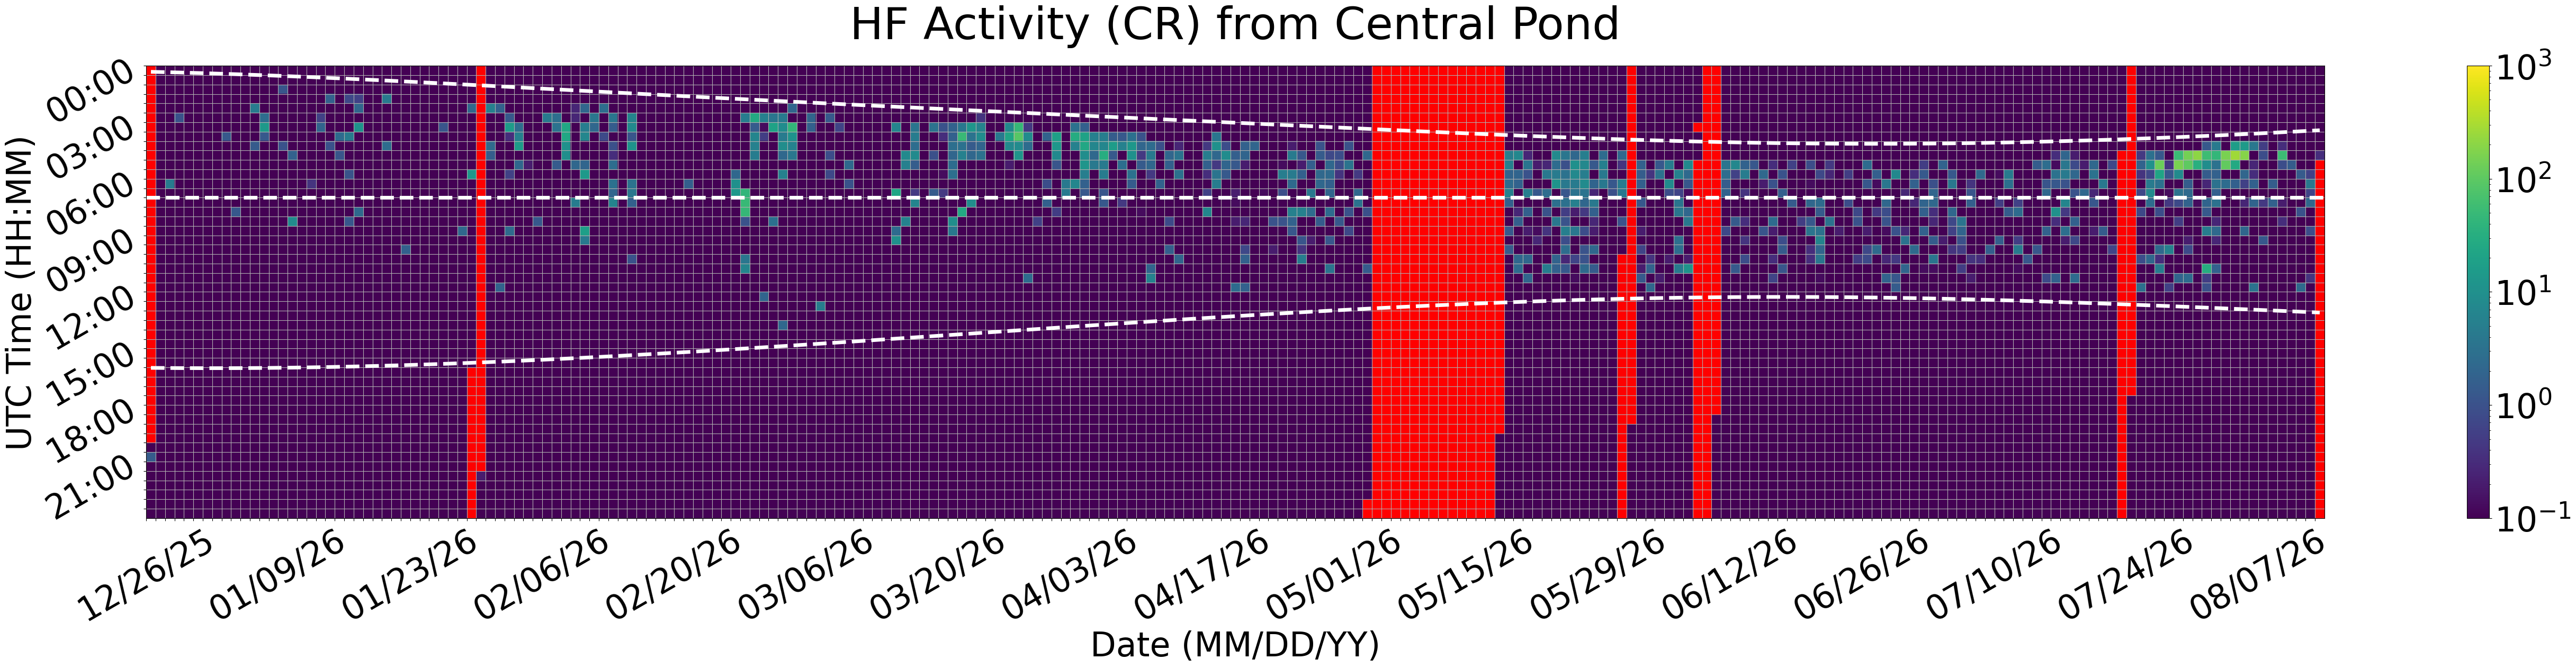

Source data for this figure (header and first rows):
Time (UTC), 12/26/25, 12/27/25, 12/28/25, 12/29/25, 12/30/25, 12/31/25, 01/01/26, 01/02/26, 01/03/26, 01/04/26, 01/05/26, 01/06/26, 01/07/26, 01/08/26, 01/09/26, 01/10/26, 01/11/26, 01/12/26, 01/13/26, 01/14/26, 01/15/26, 01/16/26, 01/17/26
00:00, , 0.0, 0.0, 0.0, 0.0, 0.0, 0.0, 0.0, 0.0, 0.0, 0.0, 0.0, 0.0, 0.0, 0.0, 0.0, 0.0, 0.0, 0.0, 0.0, 0.0, 0.0, 0.0
00:30, , 0.0, 0.0, 0.0, 0.0, 0.0, 0.0, 0.0, 0.0, 0.0, 0.0, 0.0, 0.0, 0.0, 0.0, 0.0, 0.0, 0.0, 0.0, 0.0, 0.0, 0.0, 0.0
01:00, , 0.0, 0.0, 0.0, 0.0, 0.0, 0.0, 0.0, 0.0, 0.0, 0.0, 0.0, 0.0, 0.0, 1.133, 0.0, 0.0, 0.0, 0.0, 0.0, 0.0, 0.0, 0.0
01:30, , 0.0, 0.0, 0.0, 0.0, 0.0, 0.0, 0.0, 0.0, 0.0, 0.0, 0.0, 0.0, 0.0, 0.0, 0.06667, 0.0, 0.0, 0.0, 1.733, 0.0, 0.7333, 0.6
02:00, , 0.0, 0.0, 0.0, 0.0, 0.0, 0.0, 0.0, 0.0, 0.0, 0.0, 4.6, 0.0, 0.0, 0.0, 0.0, 0.0, 0.0, 0.0, 0.0, 0.0, 0.0, 2.067
02:30, , 0.0, 0.0, 1.0, 0.0, 0.0, 0.0, 0.0, 0.0, 0.0, 0.0, 0.0, 2.733, 0.0, 0.0, 0.0, 0.0, 0.0, 0.6, 0.0, 0.0, 0.0, 0.0
03:00, , 0.0, 0.0, 0.0, 0.0, 0.0, 0.0, 0.0, 0.0, 0.0, 0.0, 0.0, 14.8, 0.0, 0.0, 0.0, 0.0, 0.0, 1.933, 0.0, 0.0, 0.0, 10.87
03:30, , 0.0, 0.0, 0.0, 0.0, 0.0, 0.0, 0.0, 1.333, 0.0, 0.0, 0.0, 1.333, 0.0, 0.0, 0.0, 0.0, 0.0, 0.0, 0.0, 2.533, 4.533, 0.0
04:00, , 0.0, 0.0, 0.0, 0.0, 0.0, 0.0, 0.0, 0.0, 0.0, 0.0, 1.4, 0.0, 0.0, 1.0, 0.0, 0.0, 0.0, 0.0, 1.0, 0.0, 0.0, 0.0
04:30, , 0.0, 0.0, 0.0, 0.0, 0.0, 0.0, 0.0, 0.0, 0.0, 0.0, 0.0, 0.0, 0.0, 0.0, 1.733, 0.0, 0.0, 0.0, 0.0, 1.133, 0.0, 0.0
05:00, , 0.0, 0.0, 0.0, 0.0, 0.0, 0.0, 0.0, 0.0, 0.0, 0.0, 0.0, 0.0, 0.0, 0.0, 0.0, 0.0, 0.0, 0.0, 0.0, 0.0, 0.0, 0.0
05:30, , 0.0, 0.0, 0.0, 0.0, 0.0, 0.0, 0.0, 0.0, 0.0, 0.0, 0.0, 0.0, 0.0, 0.0, 0.0, 0.0, 0.0, 0.0, 0.0, 0.0, 1.067, 0.0
06:00, , 0.0, 4.667, 0.0, 0.0, 0.0, 0.0, 0.0, 0.0, 0.0, 0.0, 0.0, 0.0, 0.0, 0.0, 0.0, 0.0, 0.4, 0.0, 0.0, 0.0, 0.0, 0.0
06:30, , 0.0, 0.0, 0.0, 0.0, 0.0, 0.0, 0.0, 0.0, 0.0, 0.0, 0.0, 0.0, 0.0, 0.0, 0.0, 0.0, 0.0, 0.0, 0.0, 0.0, 0.0, 0.0
07:00, , 0.0, 0.0, 0.0, 0.0, 0.0, 0.0, 0.0, 0.0, 0.0, 0.0, 0.0, 0.0, 0.0, 0.0, 0.0, 0.0, 0.0, 0.0, 0.0, 0.0, 0.0, 0.0
07:30, , 0.0, 0.0, 0.0, 0.0, 0.0, 0.0, 0.0, 0.0, 1.267, 0.0, 0.0, 0.0, 0.0, 0.0, 0.0, 0.0, 0.0, 0.0, 0.0, 0.0, 0.0, 2.333
08:00, , 0.0, 0.0, 0.0, 0.0, 0.0, 0.0, 0.0, 0.0, 0.0, 0.0, 0.0, 0.0, 0.0, 0.0, 8.267, 0.0, 0.0, 0.0, 0.0, 0.0, 1.2, 0.0
08:30, , 0.0, 0.0, 0.0, 0.0, 0.0, 0.0, 0.0, 0.0, 0.0, 0.0, 0.0, 0.0, 0.0, 0.0, 0.0, 0.0, 0.0, 0.0, 0.0, 0.0, 0.0, 0.0
09:00, , 0.0, 0.0, 0.0, 0.0, 0.0, 0.0, 0.0, 0.0, 0.0, 0.0, 0.0, 0.0, 0.0, 0.0, 0.0, 0.0, 0.0, 0.0, 0.0, 0.0, 0.0, 0.0
09:30, , 0.0, 0.0, 0.0, 0.0, 0.0, 0.0, 0.0, 0.0, 0.0, 0.0, 0.0, 0.0, 0.0, 0.0, 0.0, 0.0, 0.0, 0.0, 0.0, 0.0, 0.0, 0.0
10:00, , 0.0, 0.0, 0.0, 0.0, 0.0, 0.0, 0.0, 0.0, 0.0, 0.0, 0.0, 0.0, 0.0, 0.0, 0.0, 0.0, 0.0, 0.0, 0.0, 0.0, 0.0, 0.0
10:30, , 0.0, 0.0, 0.0, 0.0, 0.0, 0.0, 0.0, 0.0, 0.0, 0.0, 0.0, 0.0, 0.0, 0.0, 0.0, 0.0, 0.0, 0.0, 0.0, 0.0, 0.0, 0.0
11:00, , 0.0, 0.0, 0.0, 0.0, 0.0, 0.0, 0.0, 0.0, 0.0, 0.0, 0.0, 0.0, 0.0, 0.0, 0.0, 0.0, 0.0, 0.0, 0.0, 0.0, 0.0, 0.0
11:30, , 0.0, 0.0, 0.0, 0.0, 0.0, 0.0, 0.0, 0.0, 0.0, 0.0, 0.0, 0.0, 0.0, 0.0, 0.0, 0.0, 0.0, 0.0, 0.0, 0.0, 0.0, 0.0
12:00, , 0.0, 0.0, 0.0, 0.0, 0.0, 0.0, 0.0, 0.0, 0.0, 0.0, 0.0, 0.0, 0.0, 0.0, 0.0, 0.0, 0.0, 0.0, 0.0, 0.0, 0.0, 0.0
12:30, , 0.0, 0.0, 0.0, 0.0, 0.0, 0.0, 0.0, 0.0, 0.0, 0.0, 0.0, 0.0, 0.0, 0.0, 0.0, 0.0, 0.0, 0.0, 0.0, 0.0, 0.0, 0.0
13:00, , 0.0, 0.0, 0.0, 0.0, 0.0, 0.0, 0.0, 0.0, 0.0, 0.0, 0.0, 0.0, 0.0, 0.0, 0.0, 0.0, 0.0, 0.0, 0.0, 0.0, 0.0, 0.0
13:30, , 0.0, 0.0, 0.0, 0.0, 0.0, 0.0, 0.0, 0.0, 0.0, 0.0, 0.0, 0.0, 0.0, 0.0, 0.0, 0.0, 0.0, 0.0, 0.0, 0.0, 0.0, 0.0
14:00, , 0.0, 0.0, 0.0, 0.0, 0.0, 0.0, 0.0, 0.0, 0.0, 0.0, 0.0, 0.0, 0.0, 0.0, 0.0, 0.0, 0.0, 0.0, 0.0, 0.0, 0.0, 0.0
14:30, , 0.0, 0.0, 0.0, 0.0, 0.0, 0.0, 0.0, 0.0, 0.0, 0.0, 0.0, 0.0, 0.0, 0.0, 0.0, 0.0, 0.0, 0.0, 0.0, 0.0, 0.0, 0.0
15:00, , 0.0, 0.0, 0.0, 0.0, 0.0, 0.0, 0.0, 0.0, 0.0, 0.0, 0.0, 0.0, 0.0, 0.0, 0.0, 0.0, 0.0, 0.0, 0.0, 0.0, 0.0, 0.0
15:30, , 0.0, 0.0, 0.0, 0.0, 0.0, 0.0, 0.0, 0.0, 0.0, 0.0, 0.0, 0.0, 0.0, 0.0, 0.0, 0.0, 0.0, 0.0, 0.0, 0.0, 0.0, 0.0
16:00, , 0.0, 0.0, 0.0, 0.0, 0.0, 0.0, 0.0, 0.0, 0.0, 0.0, 0.0, 0.0, 0.0, 0.0, 0.0, 0.0, 0.0, 0.0, 0.0, 0.0, 0.0, 0.0
16:30, , 0.0, 0.0, 0.0, 0.0, 0.0, 0.0, 0.0, 0.0, 0.0, 0.0, 0.0, 0.0, 0.0, 0.0, 0.0, 0.0, 0.0, 0.0, 0.0, 0.0, 0.0, 0.0
17:00, , 0.0, 0.0, 0.0, 0.0, 0.0, 0.0, 0.0, 0.0, 0.0, 0.0, 0.0, 0.0, 0.0, 0.0, 0.0, 0.0, 0.0, 0.0, 0.0, 0.0, 0.0, 0.0
17:30, , 0.0, 0.0, 0.0, 0.0, 0.0, 0.0, 0.0, 0.0, 0.0, 0.0, 0.0, 0.0, 0.0, 0.0, 0.0, 0.0, 0.0, 0.0, 0.0, 0.0, 0.0, 0.0
18:00, , 0.0, 0.0, 0.0, 0.0, 0.0, 0.0, 0.0, 0.0, 0.0, 0.0, 0.0, 0.0, 0.0, 0.0, 0.0, 0.0, 0.0, 0.0, 0.0, 0.0, 0.0, 0.0
18:30, , 0.0, 0.0, 0.0, 0.0, 0.0, 0.0, 0.0, 0.0, 0.0, 0.0, 0.0, 0.0, 0.0, 0.0, 0.0, 0.0, 0.0, 0.0, 0.0, 0.0, 0.0, 0.0
19:00, , 0.0, 0.0, 0.0, 0.0, 0.0, 0.0, 0.0, 0.0, 0.0, 0.0, 0.0, 0.0, 0.0, 0.0, 0.0, 0.0, 0.0, 0.0, 0.0, 0.0, 0.0, 0.0
19:30, , 0.0, 0.0, 0.0, 0.0, 0.0, 0.0, 0.0, 0.0, 0.0, 0.0, 0.0, 0.0, 0.0, 0.0, 0.0, 0.0, 0.0, 0.0, 0.0, 0.0, 0.0, 0.0
20:00, 0.0, 0.0, 0.0, 0.0, 0.0, 0.0, 0.0, 0.0, 0.0, 0.0, 0.0, 0.0, 0.0, 0.0, 0.0, 0.0, 0.0, 0.0, 0.0, 0.0, 0.0, 0.0, 0.0
20:30, 1.4, 0.0, 0.0, 0.0, 0.0, 0.0, 0.0, 0.0, 0.0, 0.0, 0.0, 0.0, 0.0, 0.0, 0.0, 0.0, 0.0, 0.0, 0.0, 0.0, 0.0, 0.0, 0.0
21:00, 0.0, 0.0, 0.0, 0.0, 0.0, 0.0, 0.0, 0.0, 0.0, 0.0, 0.0, 0.0, 0.0, 0.0, 0.0, 0.0, 0.0, 0.0, 0.0, 0.0, 0.0, 0.0, 0.0
21:30, 0.0, 0.0, 0.0, 0.0, 0.0, 0.0, 0.0, 0.0, 0.0, 0.0, 0.0, 0.0, 0.0, 0.0, 0.0, 0.0, 0.0, 0.0, 0.0, 0.0, 0.0, 0.0, 0.0
22:00, 0.0, 0.0, 0.0, 0.0, 0.0, 0.0, 0.0, 0.0, 0.0, 0.0, 0.0, 0.0, 0.0, 0.0, 0.0, 0.0, 0.0, 0.0, 0.0, 0.0, 0.0, 0.0, 0.0
22:30, 0.0, 0.0, 0.0, 0.0, 0.0, 0.0, 0.0, 0.0, 0.0, 0.0, 0.0, 0.0, 0.0, 0.0, 0.0, 0.0, 0.0, 0.0, 0.0, 0.0, 0.0, 0.0, 0.0
23:00, 0.0, 0.0, 0.0, 0.0, 0.0, 0.0, 0.0, 0.0, 0.0, 0.0, 0.0, 0.0, 0.0, 0.0, 0.0, 0.0, 0.0, 0.0, 0.0, 0.0, 0.0, 0.0, 0.0
23:30, 0.0, 0.0, 0.0, 0.0, 0.0, 0.0, 0.0, 0.0, 0.0, 0.0, 0.0, 0.0, 0.0, 0.0, 0.0, 0.0, 0.0, 0.0, 0.0, 0.0, 0.0, 0.0, 0.0
